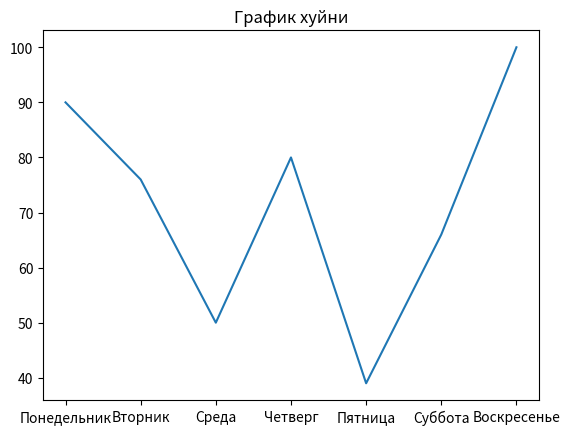

This chart was generated by the following Python code:
import pandas as pd
# pd.Series([1, '2','хуйня'])
# a = pd.Series([1, '2','хуйня'],index=['a','b','c'])
# print (a[a=='хуйня'])

# a = pd.Series(range(15))
# print( a[a>10])

# s = pd.Series({'a':[1,2],'b':[3,4],'c':[5,6]})
#
# s['a'][0]
# print(s)

import matplotlib.pyplot as plt
plt.title('График хуйни')
week = pd.Series({'Понедельник': 90, 'Вторник':76,'Среда': 50, 'Четверг':80,'Пятница':39,'Суббота':66,'Воскресенье':100})
plt.plot (week)
plt.show()
